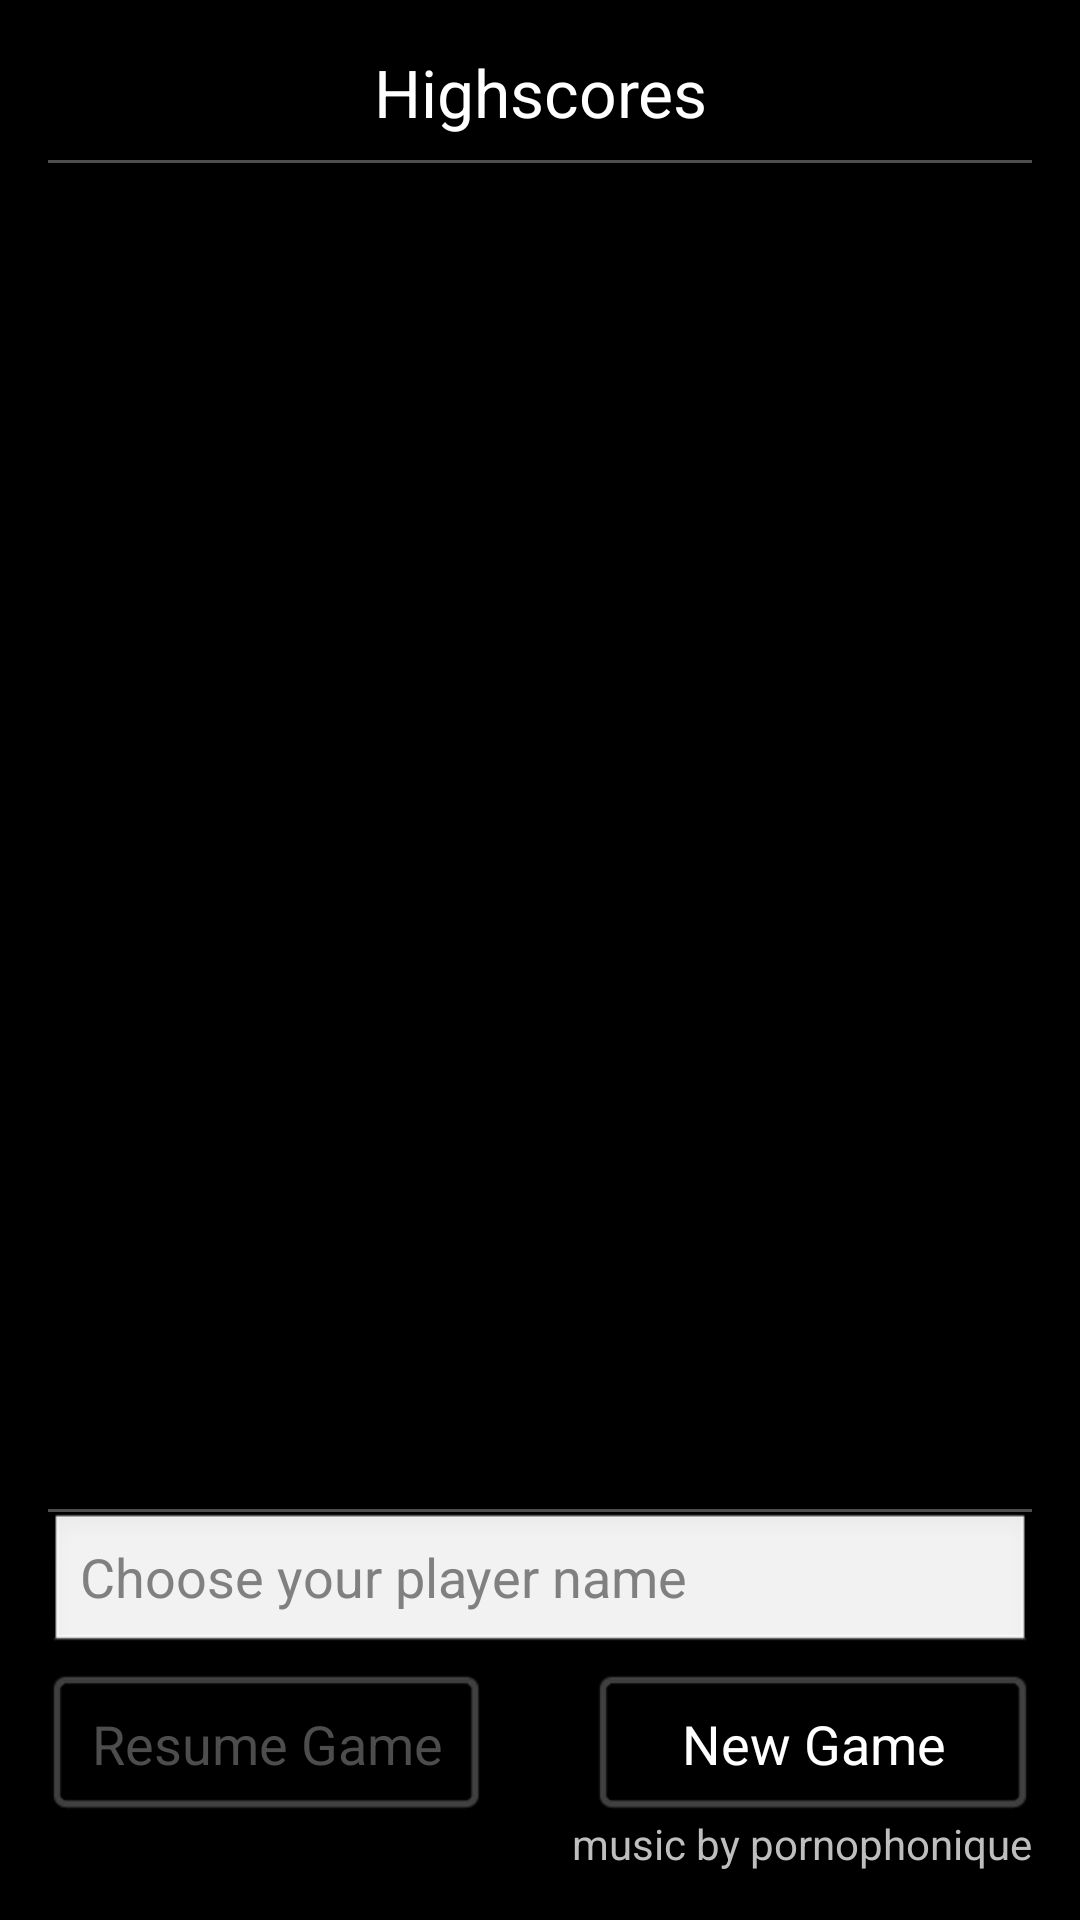

Layout XML and referenced resources for this Android screen:
<!-- AndroidManifest.xml: application theme AppTheme -->
<!-- res/layout/activity_main.xml -->
<LinearLayout xmlns:android="http://schemas.android.com/apk/res/android"
    xmlns:tools="http://schemas.android.com/tools"
    android:id="@+id/LinearLayout2"
    android:layout_width="match_parent"
    android:layout_height="match_parent"
    android:gravity="right"
    android:orientation="vertical"
    android:paddingBottom="@dimen/activity_vertical_margin"
    android:paddingLeft="@dimen/activity_horizontal_margin"
    android:paddingRight="@dimen/activity_horizontal_margin"
    android:paddingTop="@dimen/activity_vertical_margin"
    tools:context=".activities.MainActivity" >

    <LinearLayout
        android:id="@+id/LinearLayout1"
        android:layout_width="match_parent"
        android:layout_height="0dip"
        android:layout_weight="0.8"
        android:orientation="vertical" >

        <TextView
            android:id="@+id/textView1"
            android:layout_width="wrap_content"
            android:layout_height="wrap_content"
            android:layout_gravity="center"
            android:gravity="center"
            android:text="@string/highscore_title"
            android:textAppearance="?android:attr/textAppearanceLarge" />

        <View
            android:id="@+id/titledivider"
            android:layout_width="match_parent"
            android:layout_height="8dp" />

        <View
            android:id="@+id/scoredivider"
            android:layout_width="match_parent"
            android:layout_height="1dp"
            android:background="@color/holo_grey" />

        <ListView
            android:id="@android:id/list"
            android:layout_width="wrap_content"
            android:layout_height="0dp"
            android:layout_weight="1"
            android:contentDescription="@string/highscoreListDescription" >
        </ListView>

        <View
            android:id="@+id/hdivider"
            android:layout_width="match_parent"
            android:layout_height="1dp"
            android:background="@color/holo_grey" />

        <EditText
            android:id="@+id/nicknameEditView"
            android:layout_width="match_parent"
            android:layout_height="wrap_content"
            android:ems="10"
            android:hint="@string/playerNameInputFieldHint"
            android:imeOptions="actionDone"
            android:inputType="textCapWords"
            android:singleLine="true" >
        </EditText>

    </LinearLayout>

    <View
        android:id="@+id/spacer0"
        android:layout_width="wrap_content"
        android:layout_height="5dp" />

    <LinearLayout
        android:layout_width="match_parent"
        android:layout_height="wrap_content"
        android:gravity="center" >

        <Button
            android:id="@+id/resumeButton"
            style="@android:style/Widget.ImageWell"
            android:layout_width="0dp"
            android:layout_height="48dp"
            android:layout_gravity="center|top"
            android:layout_weight="1"
            android:enabled="false"
            android:onClick="onClickResume"
            android:text="@string/resumeButtonString"
            android:textColor="@color/holo_grey" 
            android:textAppearance="?android:attr/textAppearanceMedium"
            android:textColorHint="@color/holo_grey" />

        <View
            android:id="@+id/spacer2"
            android:layout_width="0dp"
            android:layout_height="match_parent"
            android:layout_weight="0.25" />

        <Button
            android:id="@+id/restartButton"
            style="@android:style/Widget.ImageWell"
            android:layout_width="0dp"
            android:layout_height="48dp"
            android:layout_weight="1"
            android:onClick="onClickStart"
            android:text="@string/startButtonString"
            android:textColor="@color/square_error" 
            android:textAppearance="?android:attr/textAppearanceMedium"
            android:textColorHint="@color/holo_grey" />
        
    </LinearLayout>

    <TextView
        android:id="@+id/TextView1"
        android:layout_width="wrap_content"
        android:layout_height="wrap_content"
        android:text="@string/musicAuthorNote"
        android:textAppearance="?android:attr/textAppearanceSmall" />

</LinearLayout>
<!-- resources referenced by this layout -->
<resources>
  <color name="holo_grey">#FF4D4D4D</color>
  <color name="square_error">#FFFFFF</color>
  <dimen name="activity_horizontal_margin">16dp</dimen>
  <dimen name="activity_vertical_margin">16dp</dimen>
  <string name="highscoreListDescription">Highscores</string>
  <string name="highscore_title">Highscores</string>
  <string name="musicAuthorNote">music by pornophonique</string>
  <string name="playerNameInputFieldHint">Choose your player name</string>
  <string name="resumeButtonString">Resume Game</string>
  <string name="startButtonString">New Game</string>
  <style name="AppTheme" parent="AppBaseTheme">
       </style>
  <style name="AppBaseTheme" parent="android:Theme.Black">
      </style>
</resources>
